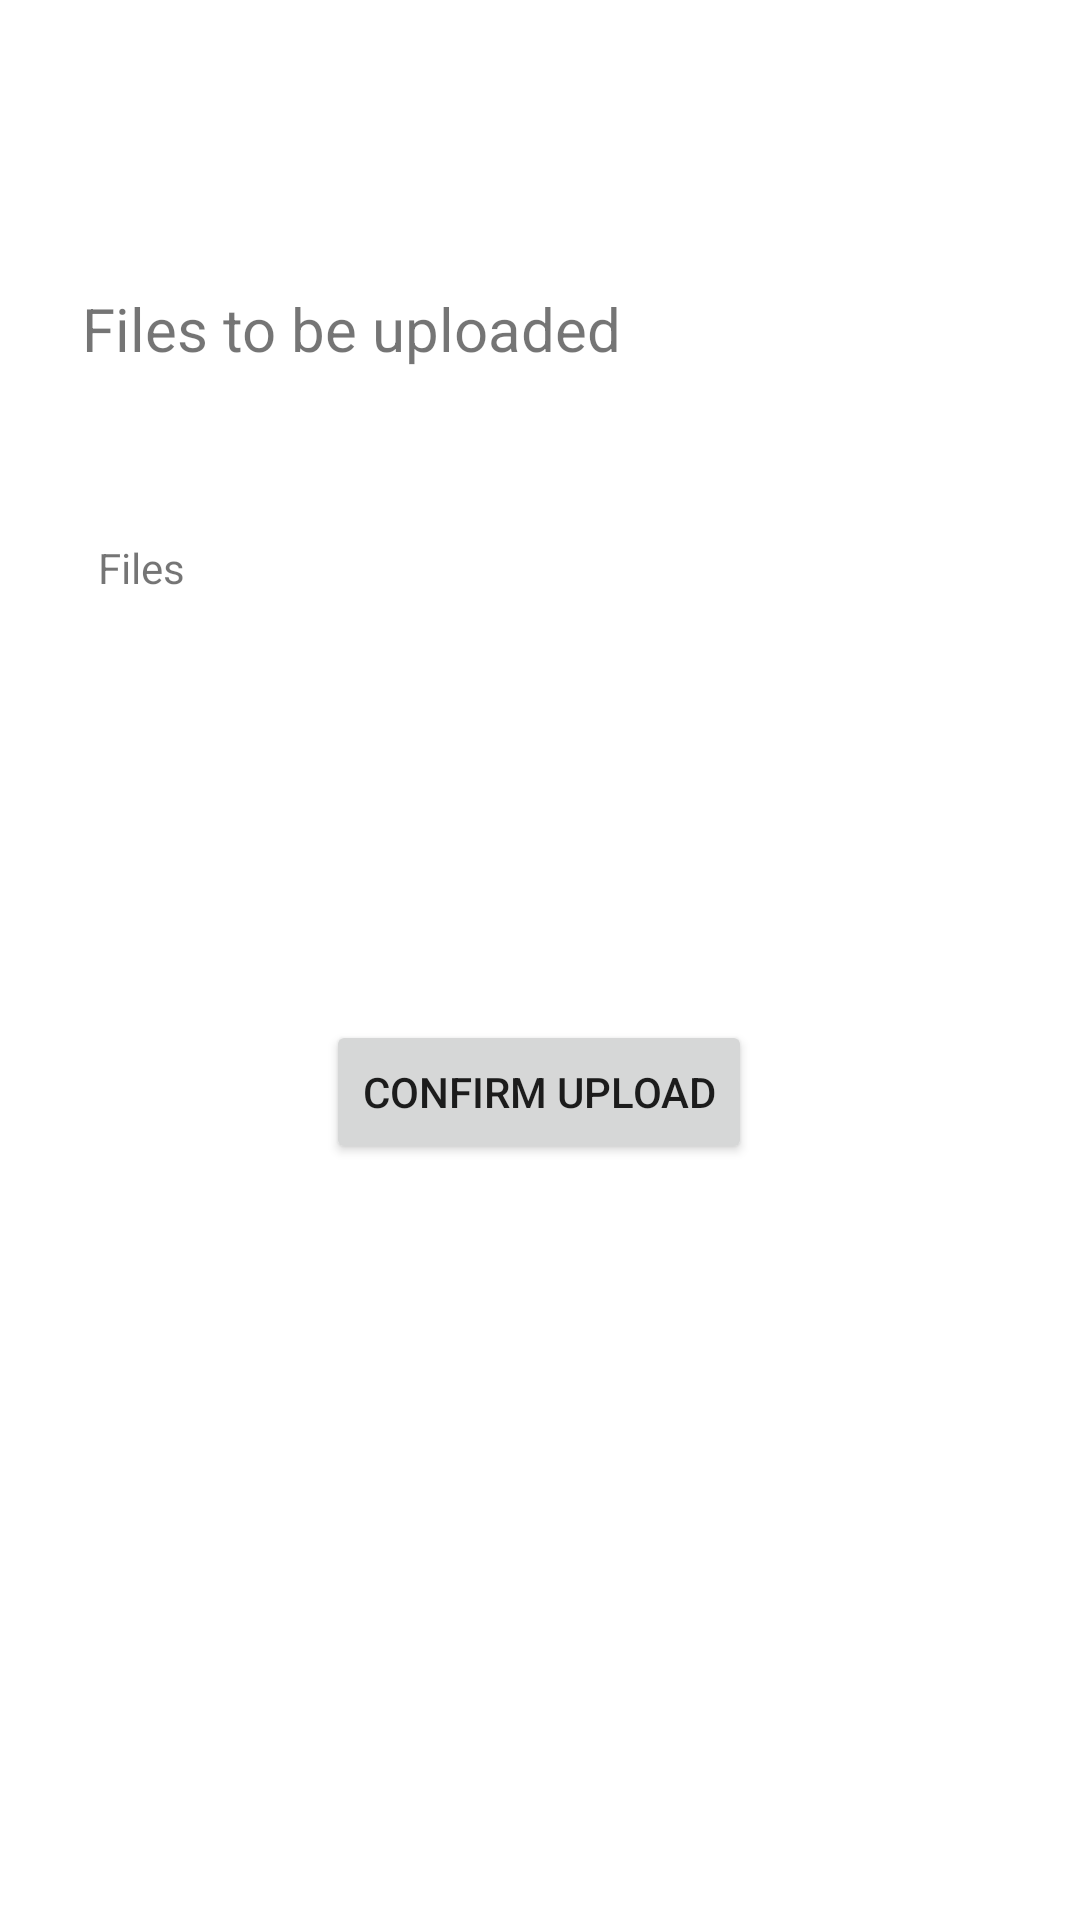

This screen was rendered from an Android layout file. Write that file and the resources it references.
<!-- AndroidManifest.xml: application theme Theme.SmartGesture -->
<!-- res/layout/activity_uploadscreen.xml -->
<?xml version="1.0" encoding="utf-8"?>
<androidx.constraintlayout.widget.ConstraintLayout xmlns:android="http://schemas.android.com/apk/res/android"
    xmlns:app="http://schemas.android.com/apk/res-auto"
    xmlns:tools="http://schemas.android.com/tools"
    android:layout_width="match_parent"
    android:layout_height="match_parent"
    tools:context=".uploadscreen">

    <TextView
        android:id="@+id/textView3"
        android:layout_width="wrap_content"
        android:layout_height="wrap_content"
        android:layout_marginTop="96dp"
        android:text="@string/files_to_be_uploaded"
        android:textSize="20sp"
        app:layout_constraintEnd_toEndOf="parent"
        app:layout_constraintHorizontal_bias="0.151"
        app:layout_constraintStart_toStartOf="parent"
        app:layout_constraintTop_toTopOf="parent" />

    <TextView
        android:id="@+id/textView4"
        android:layout_width="wrap_content"
        android:layout_height="wrap_content"
        android:text="@string/files"
        app:layout_constraintBottom_toTopOf="@+id/button2"
        app:layout_constraintEnd_toEndOf="parent"
        app:layout_constraintHorizontal_bias="0.099"
        app:layout_constraintStart_toStartOf="parent"
        app:layout_constraintTop_toBottomOf="@+id/textView3"
        app:layout_constraintVertical_bias="0.286" />

    <Button
        android:id="@+id/button2"
        android:layout_width="wrap_content"
        android:layout_height="wrap_content"
        android:layout_marginBottom="252dp"
        android:text="@string/confirm_upload"
        app:layout_constraintBottom_toBottomOf="parent"
        app:layout_constraintEnd_toEndOf="parent"
        app:layout_constraintHorizontal_bias="0.498"
        app:layout_constraintStart_toStartOf="parent" />
</androidx.constraintlayout.widget.ConstraintLayout>
<!-- resources referenced by this layout -->
<resources>
  <string name="confirm_upload">Confirm Upload</string>
  <string name="files">Files</string>
  <string name="files_to_be_uploaded">Files to be uploaded</string>
  <style name="Theme.SmartGesture" parent="Theme.MaterialComponents.DayNight.DarkActionBar">
          
          <item name="colorPrimary">@color/purple_500</item>
          <item name="colorPrimaryVariant">@color/purple_700</item>
          <item name="colorOnPrimary">@color/white</item>
          
          <item name="colorSecondary">@color/teal_200</item>
          <item name="colorSecondaryVariant">@color/teal_700</item>
          <item name="colorOnSecondary">@color/black</item>
          
          <item name="android:statusBarColor" tools:targetApi="l">?attr/colorPrimaryVariant</item>
          
      </style>
  <!-- not gathered from this repository: default colours our renderer supplied (Android Studio template values) -->
  <color name="purple_500">#FF6200EE</color>
  <color name="purple_700">#FF3700B3</color>
  <color name="teal_200">#FF03DAC5</color>
  <color name="teal_700">#FF018786</color>
  <color name="black">#FF000000</color>
  <color name="white">#FFFFFFFF</color>
</resources>
